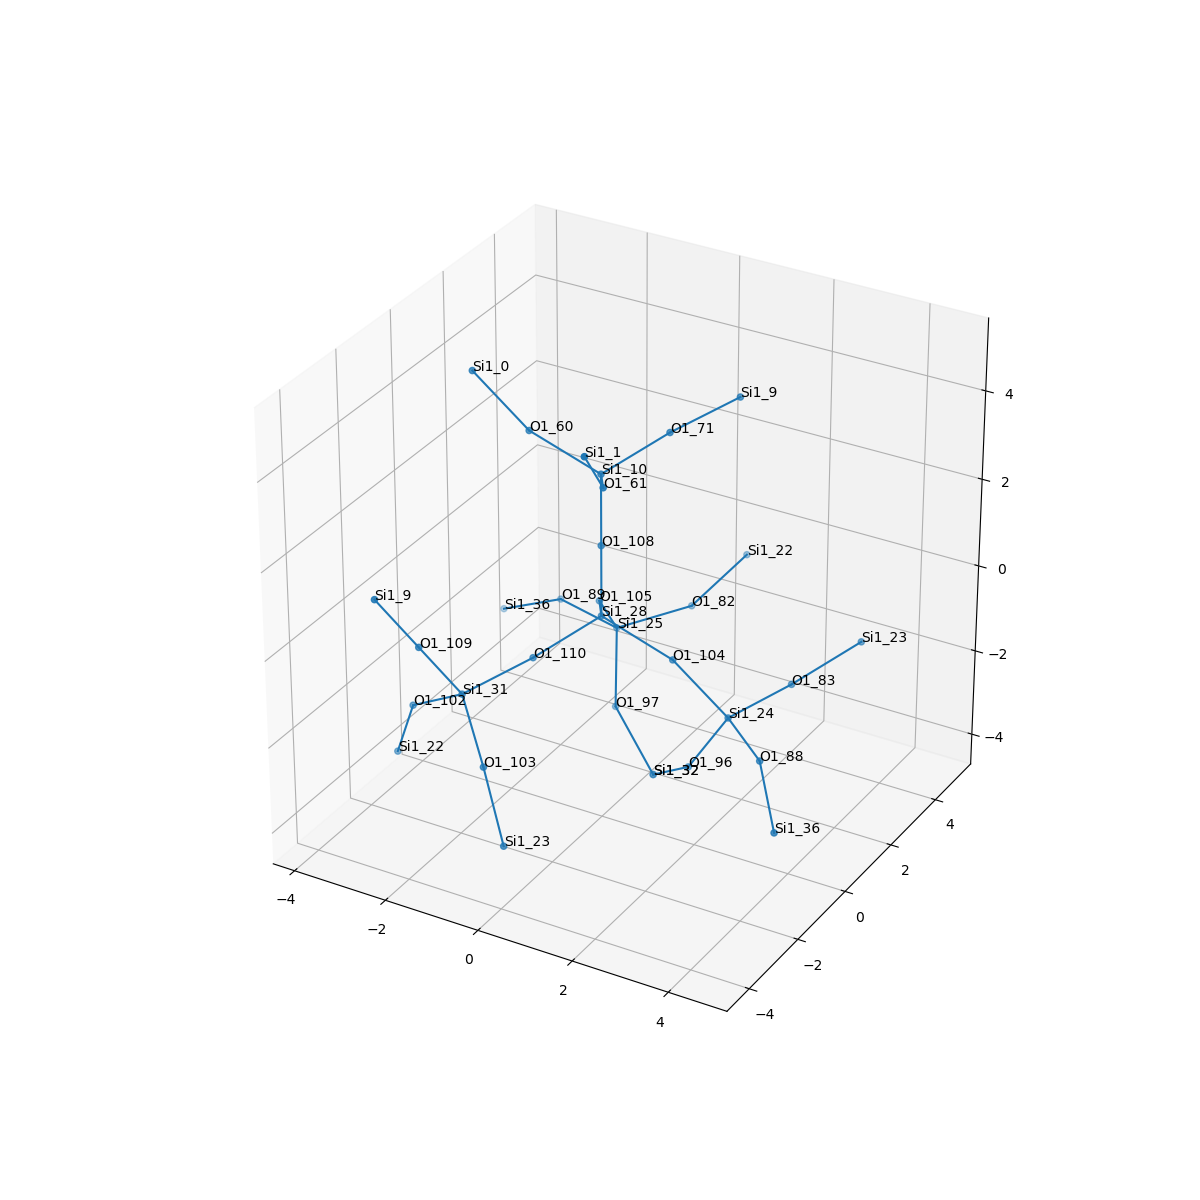

The data file committed next to this chart (first rows):
, neighbor_num, isite, atom, x, y, z, front_index
0, 0, 28, Si1, 0.0, 0.0, 0.0, 
1, 1, 108, O1, 2.7755575615628914e-17, 5.551115123125783e-17, 1.606, 0.0
2, 1, 104, O1, 1.519, 1.1102230246251565e-16, -0.536, 0.0
3, 1, 110, O1, -0.7589, -1.308, -0.5464, 0.0
4, 1, 105, O1, -0.7542, 1.319, -0.536, 0.0
5, 2, 10, Si1, 5.551115123125783e-17, 1.1102230246251565e-16, 3.213, 1.0
6, 2, 24, Si1, 2.513, 0.3627, -1.748, 2.0
7, 2, 31, Si1, -1.54, -2.654, -0.951, 3.0
8, 2, 25, Si1, -0.9327, 2.362, -1.748, 4.0
9, 3, 61, O1, 0.7542, -1.319, 3.749, 5.0
10, 3, 71, O1, 0.7589, 1.308, 3.759, 5.0
11, 3, 60, O1, -1.519, -4.996003610813204e-16, 3.749, 5.0
12, 3, 88, O1, 3.717, -0.7044, -1.791, 6.0
13, 3, 83, O1, 3.107, 1.843, -1.536, 6.0
14, 3, 96, O1, 1.702, 0.3137, -3.14, 6.0
15, 3, 103, O1, -0.5664, -3.595, -1.824, 7.0
16, 3, 102, O1, -2.84, -2.277, -1.824, 7.0
17, 3, 109, O1, -1.996, -3.44, 0.3738, 7.0
18, 3, 97, O1, -0.5728, 1.634, -3.14, 8.0
19, 3, 82, O1, 0.05687, 3.612, -1.536, 8.0
20, 3, 89, O1, -2.457, 2.877, -1.791, 8.0
21, 4, 1, Si1, 0.9327, -2.362, 4.961, 9.0
22, 4, 9, Si1, 1.54, 2.654, 4.163, 10.0
23, 4, 0, Si1, -2.513, -0.3627, 4.961, 11.0
24, 4, 36, Si1, 4.587, -1.822, -2.556, 12.0
25, 4, 23, Si1, 4.019, 2.958, -0.8186, 13.0
26, 4, 32, Si1, 0.5842, 1.007, -4.066, 14.0
27, 4, 23, Si1, 0.0275, -3.922, -3.284, 15.0
28, 4, 22, Si1, -3.418, -1.923, -3.284, 16.0
29, 4, 9, Si1, -2.451, -4.226, 1.699, 17.0
30, 4, 32, Si1, 0.5842, 1.007, -4.066, 18.0
31, 4, 22, Si1, 0.5728, 4.957, -0.8186, 19.0
32, 4, 36, Si1, -3.859, 3.078, -2.556, 20.0
